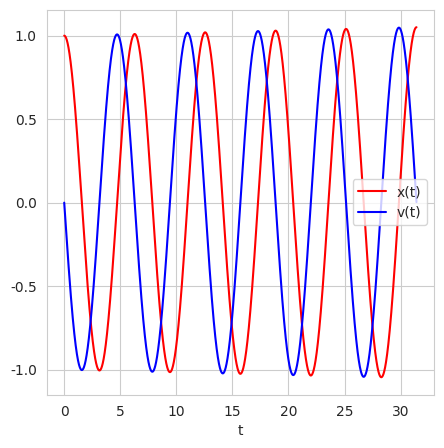
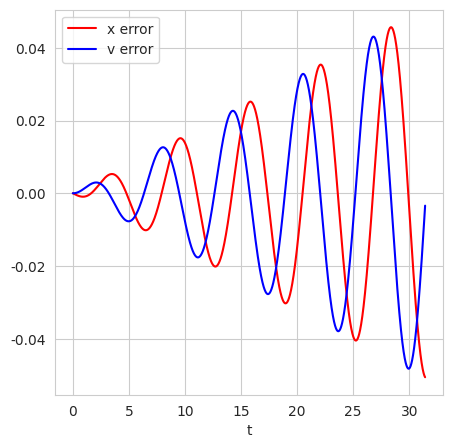
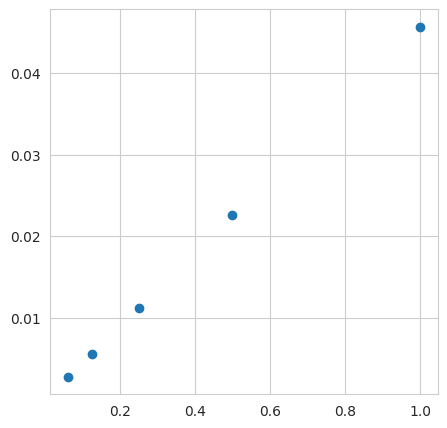
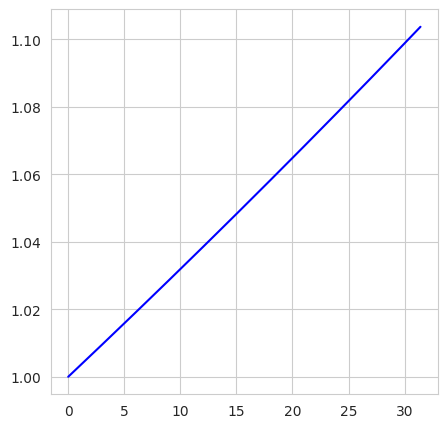
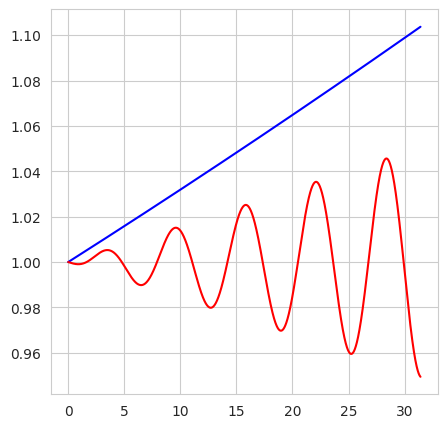
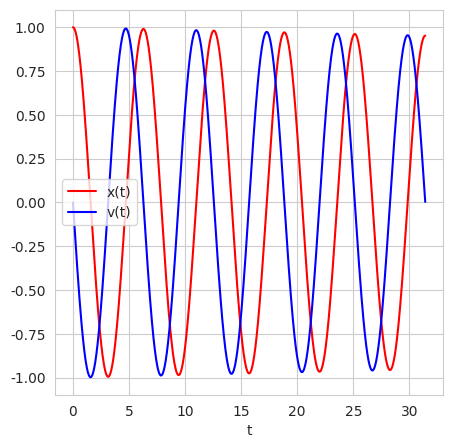
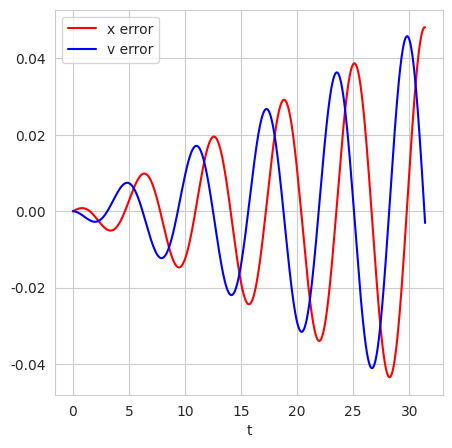
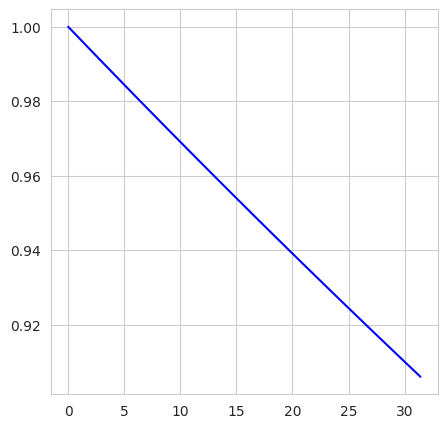
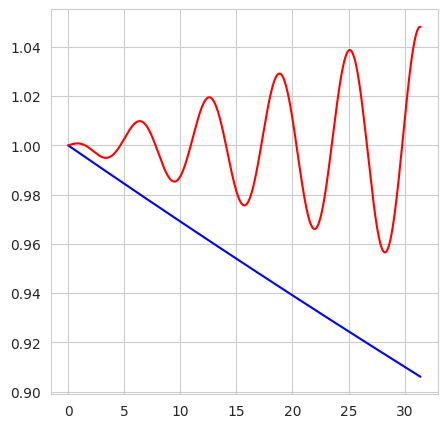
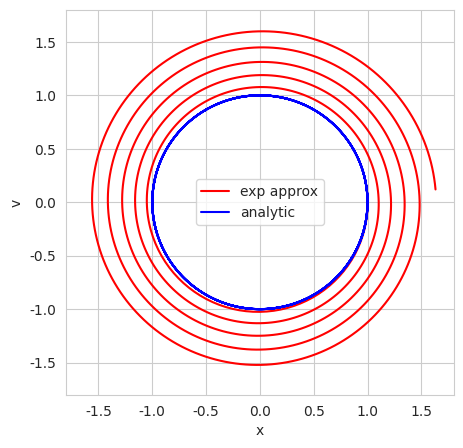
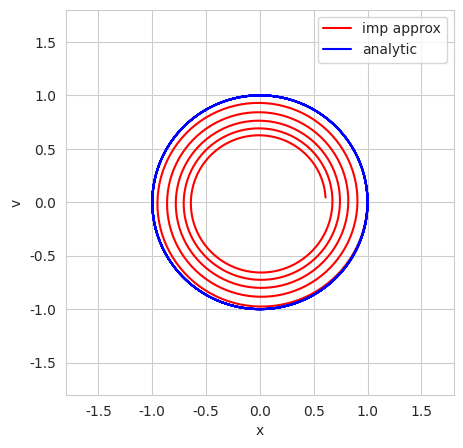
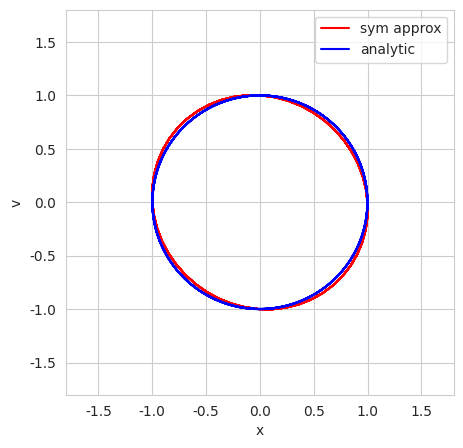
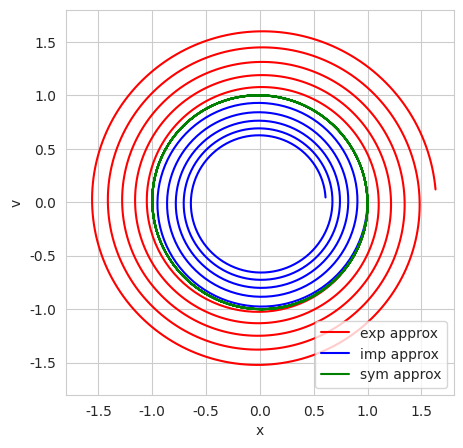
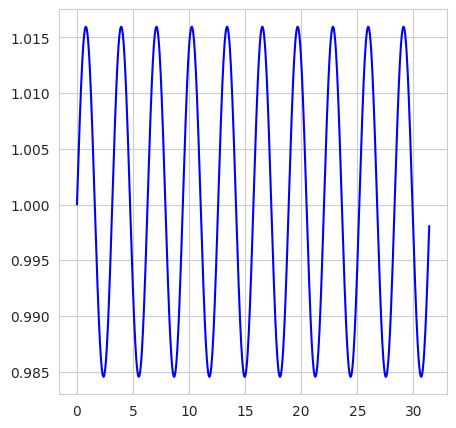
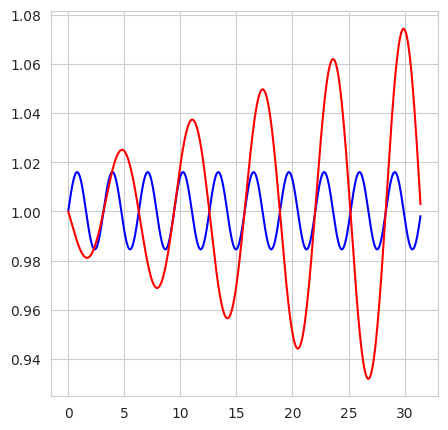

Source code (Python) for these figures, in order:
import numpy as np
import matplotlib.pyplot as plt
import seaborn as sns
sns.set_style('whitegrid')
plt.rc('figure', figsize=[5,5])

# Added changes for purpose of Assignment 4

def expEuler(x0, v0, h):
    '''Given initial conditions, runs the explicit Euler method and returns
    x values, v values, t values, and the h used.'''
    num = int(10 * np.pi / h)
    tVals = np.linspace(0, 10 * np.pi, num=num)
    xVals = np.zeros(num)
    vVals = np.zeros(num)
    xVals[0] = x0
    vVals[0] = v0
    for i in range(1,num):
        xVals[i] = xVals[i-1] + h * vVals[i-1]
        vVals[i] = vVals[i-1] - h * xVals[i-1]
    return h, xVals, vVals, tVals

def impEuler(x0, v0, h):
    '''Given initial conditions, runs the implicit Euler method and returns
    x values, v values, t values, and the h used.'''
    num = int(10 * np.pi / h)
    tVals = np.linspace(0, 10 * np.pi, num=num)
    xVals = np.zeros(num)
    vVals = np.zeros(num)
    xVals[0] = x0
    vVals[0] = v0
    for i in range(1,num):
        xVals[i] = (xVals[i-1] + h * vVals[i-1]) * 1/(1 + h**2)
        vVals[i] = (vVals[i-1] - h * xVals[i-1]) * 1/(1 + h**2)
    return h, xVals, vVals, tVals

def symEuler(x0, v0, h):
    '''Given initial conditions, runs the symplectic Euler method and
    returns x values, v values, t values, and the h used.'''
    num = int(10 * np.pi / h)
    tVals = np.linspace(0, 10 * np.pi, num=num)
    xVals = np.zeros(num)
    vVals = np.zeros(num)
    xVals[0] = x0
    vVals[0] = v0
    for i in range(1,num):
        xVals[i] = (xVals[i-1] + h * vVals[i-1])
        vVals[i] = (vVals[i-1] - h * xVals[i])
    return h, xVals, vVals, tVals

def eulerPlot(h, xVals, vVals, tVals, impExp):
    '''Plots the Euler plot for a given list of xVals,
    yVals, and tVals, and a given h value, and a string of
    either 'imp' or 'exp' that determines whether it's
    implicit or explicit Euler.'''
    plt.plot(tVals, xVals, color='red', label='x(t)')
    plt.plot(tVals, vVals, color='blue', label='v(t)')
    plt.legend()
    plt.xlabel('t')
    fileString = 'EulerOsc_x0_'+str(xVals[0])+'_v0_'+str(vVals[0])+\
    '_h_'+str(round(h,3))+'.png'
    assert impExp in ['imp', 'exp', 'sym']
    if impExp == 'imp': fileString = 'imp' + fileString
    plt.savefig(fileString)
    plt.clf()

def eulerError(impExp):
    '''Plots the error between the Euler solution ('imp' or 'exp') and
    the analytic solution to a simple harmonic oscillator with initial
    conditions x0 = 1 and v0 = 0.'''
    assert impExp in ['imp', 'exp']
    if impExp == 'exp': h, eeX, eeV, tVals = expEuler(1, 0, np.pi/1000)
    else: h, eeX, eeV, tVals = impEuler(1, 0, np.pi/1000)
    tVals2 = np.copy(tVals)
    analX = np.cos(tVals)
    analV = -np.sin(tVals)
    errX = analX - eeX
    errV = analV - eeV
    plt.plot(tVals, errX, color='red', label='x error')
    plt.plot(tVals, errV, color='blue', label='v error')
    plt.legend()
    plt.xlabel('t')
    fileString = 'ErrorOsc_x0_1.0_v0_0.0_h_'+str(round(h,3))+'.png'
    if impExp == 'imp': fileString = 'imp' + fileString
    plt.savefig(fileString)
    plt.clf()

def manyErrorPlots(h0):
    '''Shows the max value vs. h for the error plots
    of (1, 0.5, 0.25, 0.125, 0.0625) times h0'''
    hMults = np.array([1, 0.5, 0.25, 0.125, 0.0625])
    maxErr = np.zeros(5)
    for ind, mult in np.ndenumerate(hMults):
        Eu = expEuler(1, 0, mult * h0)
        eeX = Eu[1]
        tVals = Eu[3]
        analX = np.cos(tVals)
        errX = analX - eeX
        maxErr[ind] = np.amax(errX)
    plt.scatter(hMults, maxErr)
    plt.savefig('manyErrors.png')
    plt.clf()

def Energy(xVals, vVals, tVals, impExp):
    '''Plots the energy x**2 + v**2 over t.
    Requires whether it is 'imp', 'exp', or 'sym' to save the file'''
    energy = xVals ** 2 + vVals ** 2
    plt.plot(tVals, energy, color='blue', label='energy')
    assert impExp in ['imp', 'exp', 'sym']
    if impExp == 'imp': plt.savefig('impEnergy.png')
    elif impExp == 'sym': plt.savefig('symEnergy.png')
    else: plt.savefig('energy.png')
    plt.clf()
    tVals2 = np.copy(tVals)
    plt.plot(tVals, energy, color='blue', label='energy')
    plt.plot(tVals, np.cos(tVals2) - xVals + 1, color='red', label='x(t)')
    if impExp == 'imp': plt.savefig('impEnergyWithErr.png')
    elif impExp == 'sym': plt.savefig('symEnergyWithErr.png')
    else: plt.savefig('energyWithErr.png')
    plt.clf()

def phaseSpace(xVals, vVals, tVals, impExp):
    '''Plots the phase-space of the trajectory produced by a given set of
    x values and v values. Compares to an analytic solution for the given
    t values. Uses impExp to name a file ('imp', 'exp', or 'sym').'''
    tVals2 = np.copy(tVals)
    analX = np.cos(tVals)
    analV = -np.sin(tVals2)
    plt.plot(xVals, vVals, color='red', label=impExp + ' approx')
    plt.plot(analX, analV, color='blue', label='analytic')
    plt.legend()
    plt.xlabel('x')
    plt.ylabel('v')
    plt.xlim(-1.8, 1.8)
    plt.ylim(-1.8, 1.8)
    plt.savefig(impExp + 'PhaseSpace.png')
    plt.clf()

def allPhaseSpace(x0, v0, h):
    '''Creates a plot of phase space for all of the explicit, implicit,
    and symplectic approximations for a given set of initial conditions.'''
    h, expX, expV, tVals = expEuler(x0, v0, h)
    h, impX, impV, tVals = impEuler(x0, v0, h)
    h, symX, symV, tVals = symEuler(x0, v0, h)
    plt.plot(expX, expV, color='red', label='exp approx')
    plt.plot(impX, impV, color='blue', label='imp approx')
    plt.plot(symX, symV, color='green', label='sym approx')
    plt.legend()
    plt.xlabel('x')
    plt.ylabel('v')
    plt.xlim(-1.8, 1.8)
    plt.ylim(-1.8, 1.8)
    plt.savefig('allPhaseSpace.png')
    plt.clf()

def figGen():
    '''Generates the figures for the Latex document accompanying the code.
    Calling this function followed by compiling the Latex document will
    give the pdf report.'''
    expEuler1 = expEuler(1, 0, np.pi/1000)
    eulerPlot(expEuler1[0], expEuler1[1], expEuler1[2], expEuler1[3], 'exp')
    eulerError('exp')
    manyErrorPlots(np.pi/1000)
    Energy(expEuler1[1], expEuler1[2], expEuler1[3], 'exp')
    impEuler1 = impEuler(1, 0, np.pi/1000)
    eulerPlot(impEuler1[0], impEuler1[1], impEuler1[2], impEuler1[3], 'imp')
    eulerError('imp')
    Energy(impEuler1[1], impEuler1[2], impEuler1[3], 'imp')
    expEuler2 = expEuler(1, 0, np.pi/100)
    impEuler2 = impEuler(1, 0, np.pi/100)
    phaseSpace(expEuler2[1], expEuler2[2], expEuler2[3], 'exp')
    phaseSpace(impEuler2[1], impEuler2[2], impEuler2[3], 'imp')
    symEuler1 = symEuler(1, 0, np.pi/100)
    symEuler2 = symEuler(1, 0, np.pi/25)
    phaseSpace(symEuler2[1], symEuler2[2], symEuler2[3], 'sym')
    allPhaseSpace(1, 0, np.pi/100)
    Energy(symEuler1[1], symEuler1[2], symEuler1[3], 'sym')

# Execute figGen to get all of the figures
figGen()
